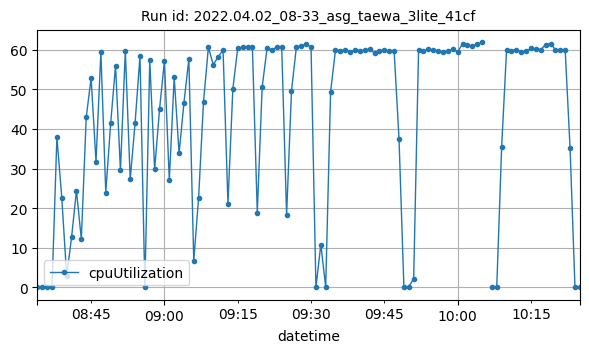

Values plotted in this chart, from the file beside it:
datetime, cpuUtilization
2022-04-02T08:34:00Z, 0.15
2022-04-02T08:35:00Z, 0.1583
2022-04-02T08:36:00Z, 0.09166
2022-04-02T08:37:00Z, 0.09984
2022-04-02T08:38:00Z, 37.95
2022-04-02T08:39:00Z, 22.63
2022-04-02T08:40:00Z, 2.89
2022-04-02T08:41:00Z, 12.61
2022-04-02T08:42:00Z, 24.46
2022-04-02T08:43:00Z, 12.16
2022-04-02T08:44:00Z, 42.91
2022-04-02T08:45:00Z, 52.86
2022-04-02T08:46:00Z, 31.75
2022-04-02T08:47:00Z, 59.36
2022-04-02T08:48:00Z, 23.96
2022-04-02T08:49:00Z, 41.4
2022-04-02T08:50:00Z, 56.01
2022-04-02T08:51:00Z, 29.56
2022-04-02T08:52:00Z, 59.73
2022-04-02T08:53:00Z, 27.25
2022-04-02T08:54:00Z, 41.55
2022-04-02T08:55:00Z, 58.38
2022-04-02T08:56:00Z, 0.1415
2022-04-02T08:57:00Z, 57.32
2022-04-02T08:58:00Z, 29.8
2022-04-02T08:59:00Z, 44.95
2022-04-02T09:00:00Z, 57.17
2022-04-02T09:01:00Z, 27.03
2022-04-02T09:02:00Z, 53.04
2022-04-02T09:03:00Z, 33.86
2022-04-02T09:04:00Z, 46.67
2022-04-02T09:05:00Z, 57.63
2022-04-02T09:06:00Z, 6.698
2022-04-02T09:07:00Z, 22.68
2022-04-02T09:08:00Z, 46.92
2022-04-02T09:09:00Z, 60.58
2022-04-02T09:10:00Z, 56.2
2022-04-02T09:11:00Z, 58.2
2022-04-02T09:12:00Z, 59.9
2022-04-02T09:13:00Z, 21.16
2022-04-02T09:14:00Z, 50.1
2022-04-02T09:15:00Z, 60.4
2022-04-02T09:16:00Z, 60.6
2022-04-02T09:17:00Z, 60.66
2022-04-02T09:18:00Z, 60.64
2022-04-02T09:19:00Z, 18.9
2022-04-02T09:20:00Z, 50.56
2022-04-02T09:21:00Z, 60.36
2022-04-02T09:22:00Z, 59.99
2022-04-02T09:23:00Z, 60.65
2022-04-02T09:24:00Z, 60.64
2022-04-02T09:25:00Z, 18.27
2022-04-02T09:26:00Z, 49.64
2022-04-02T09:27:00Z, 60.68
2022-04-02T09:28:00Z, 60.96
2022-04-02T09:29:00Z, 61.45
2022-04-02T09:30:00Z, 60.61
2022-04-02T09:31:00Z, 0.0006437
2022-04-02T09:32:00Z, 10.82
2022-04-02T09:33:00Z, 0.15
... 51 more rows
